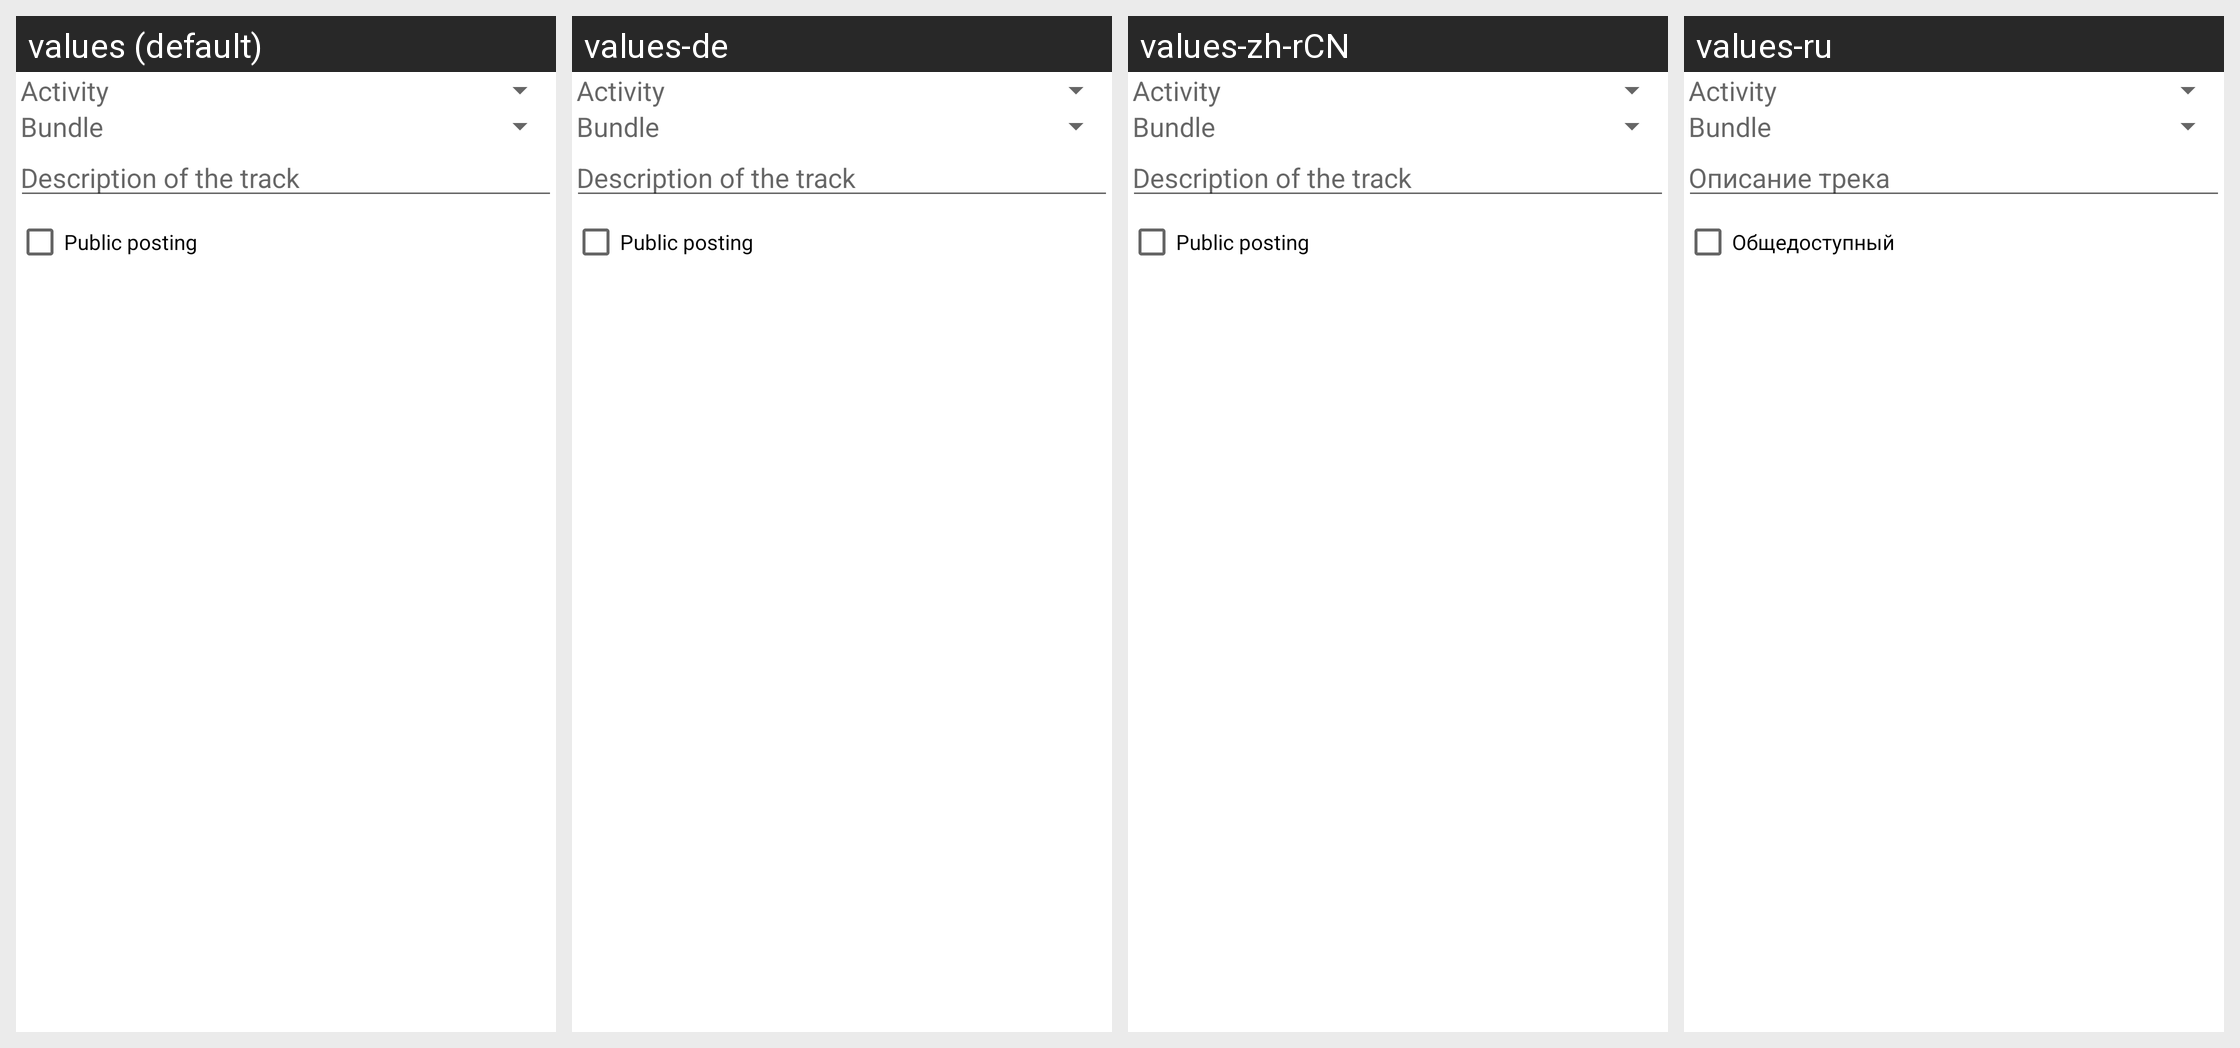

Strings drawn on this Android screen and how each of the app's shown locales translates them:
Android screen res/layout/describedialog.xml rendered under 4 locales, left to right: values (default), values-de, values-zh-rCN, values-ru. Device: Nexus 5 (rendered at 1080×1920; each locale shown at half size, 540×960, under a caption strip naming it); theme Theme.MaterialComponents.DayNight.NoActionBar.
Other locales in the repository, not shown: values-da, values-en-rUS, values-es, values-fr, values-hi, values-it, values-nl, values-pl, values-pt-rBR, values-zh-rTW.
Strings drawn on this screen, with the default value and each locale's value (text and hints the layout hard-codes, and strings that could not be matched under every locale, appear in the picture but are not listed):

dialog_trackdescription_hint
  values: Description of the track
  values-de: Description of the track
  values-zh-rCN: Description of the track
  values-ru: Описание трека

dialog_public
  values: Public posting
  values-de: Public posting
  values-zh-rCN: Public posting
  values-ru: Общедоступный
